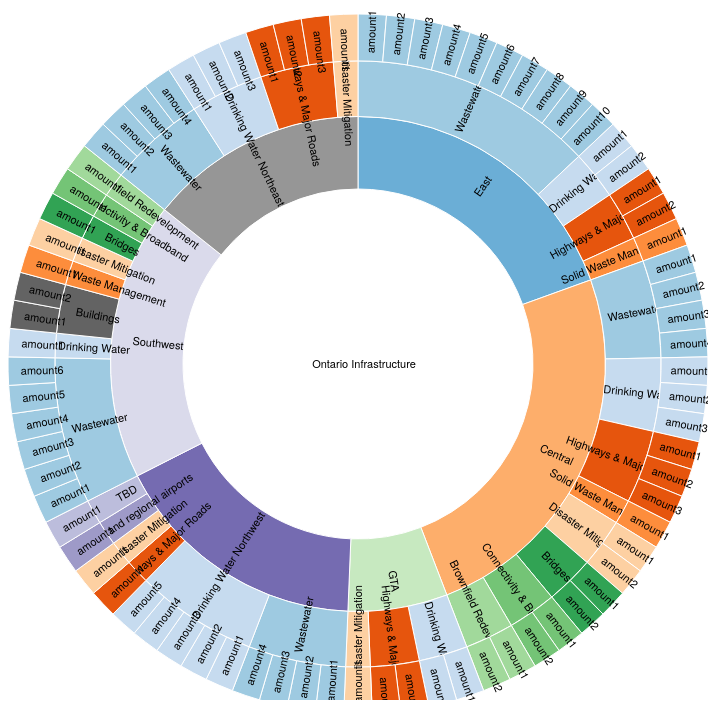
D3 v3 page, settled after 360 driven frames (6 s of simulated time); the page loaded 1 data file(s).



  /*var width = 960,
    height = 700,
    radius = Math.min(width, height) / 2;

  var x = d3.scale.linear()
    .range([0, 2 * Math.PI]);

  var y = d3.scale.sqrt()
    .range([0, radius]);

  var color = d3.scale.category20c();

  var svg = d3.select("body").append("svg")
    .attr("width", width)
    .attr("height", height)
    .append("g")
    .attr("transform", "translate(" + width / 2 + "," + (height / 2 + 10) + ")");

  var partition = d3.layout.partition()
    .sort(null)
    .value(function(d) { return 1; });

  var arc = d3.svg.arc()
    .startAngle(function(d) { return Math.max(0, Math.min(2 * Math.PI, x(d.x))); })
    .endAngle(function(d) { return Math.max(0, Math.min(2 * Math.PI, x(d.x + d.dx))); })
    .innerRadius(function(d) { return Math.max(0, y(d.y)); })
    .outerRadius(function(d) { return Math.max(0, y(d.y + d.dy)); });

  // Keep track of the node that is currently being displayed as the root.
  var node;

  d3.json("groupeddata.json", function(error, root) {
    node = root;

    var path = svg.datum(root).selectAll("path")
      .data(partition.nodes)
      .enter().append("path")
      .attr("d", arc)
      .style("fill", function(d) { return color((d.children ? d : d.parent).name); })
      .on("click", click)
      .each(stash);

    d3.selectAll("input").on("change", function change() {
      var value = this.value === "count"
        ? function() { return 1; }
        : function(d) { return d.size; };

      path
        .data(partition.value(value).nodes)
        .transition()
        .duration(1000)
        .attrTween("d", arcTweenData);
    });

    function click(d) {
      node = d;
      path.transition()
        .duration(1000)
        .attrTween("d", arcTweenZoom(d));
    }
  });

  d3.select(self.frameElement).style("height", height + "px");

  // Setup for switching data: stash the old values for transition.
  function stash(d) {
    d.x0 = d.x;
    d.dx0 = d.dx;
  }

  // When switching data: interpolate the arcs in data space.
  function arcTweenData(a, i) {
    var oi = d3.interpolate({x: a.x0, dx: a.dx0}, a);
    function tween(t) {
      var b = oi(t);
      a.x0 = b.x;
      a.dx0 = b.dx;
      return arc(b);
    }
    if (i == 0) {
      // If we are on the first arc, adjust the x domain to match the root node
      // at the current zoom level. (We only need to do this once.)
      var xd = d3.interpolate(x.domain(), [node.x, node.x + node.dx]);
      return function(t) {
        x.domain(xd(t));
        return tween(t);
      };
    } else {
      return tween;
    }
  }

  // When zooming: interpolate the scales.
  function arcTweenZoom(d) {
    var xd = d3.interpolate(x.domain(), [d.x, d.x + d.dx]),
      yd = d3.interpolate(y.domain(), [d.y, 1]),
      yr = d3.interpolate(y.range(), [d.y ? 20 : 0, radius]);
    return function(d, i) {
      return i
        ? function(t) { return arc(d); }
        : function(t) { x.domain(xd(t)); y.domain(yd(t)).range(yr(t)); return arc(d); };
    };
  }
*/

// ── sunburstwtext.js
var width = 700,
  height = 700,
  radius = Math.min(width, height) / 2,
  color = d3.scale.category20c();

var svg = d3.select("body").append("svg")
  .attr("width", width)
  .attr("height", height)
  .append("g")
  .attr("transform", "translate(" + width / 2 + "," + height * .52 + ")");

var partition = d3.layout.partition()
  .sort(null)
  .size([2 * Math.PI, radius * radius])
  .value(function(d) { return 1; });

var arc = d3.svg.arc()
  .startAngle(function(d) { return d.x; })
  .endAngle(function(d) { return d.x + d.dx; })
  .innerRadius(function(d) { return Math.sqrt(d.y); })
  .outerRadius(function(d) { return Math.sqrt(d.y + d.dy); });


//Removed for jsFiddle
d3.json("groupeddata.json", function(error, root) {

console.log(root);
var path = svg.datum(root).selectAll("path")
  .data(partition.nodes)
  .enter().append("g")

path.append("path")
  .attr("display", function(d) { return d.depth ? null : "none"; }) // hide inner ring
  .attr("d", arc)
  .style("stroke", "#fff")
  .style("fill", function(d) { return color((d.children ? d : d.parent).name); })
  .style("fill-rule", "evenodd")
  .each(stash);

path.append("text")
  .text(function(d) { console.log("Q", d.name); return d.name})
  .classed("label", true)
  .attr("x", function(d) { return d.x; })
  .attr("text-anchor", "middle")
  // translate to the desired point and set the rotation
  .attr("transform", function(d) {
    if (d.depth > 0) {
      return "translate(" + arc.centroid(d) + ")" +
        "rotate(" + getAngle(d) + ")";
    }  else {
      return null;
    }
  })
  .attr("dx", "6") // margin
  .attr("dy", ".35em"); // vertical-align.attr("pointer-events", "none")

});

function getAngle(d) {
  // Offset the angle by 90 deg since the '0' degree axis for arc is Y axis, while
  // for text it is the X axis.
  var thetaDeg = (180 / Math.PI * (arc.startAngle()(d) + arc.endAngle()(d)) / 2 - 90);
  // If we are rotating the text by more than 90 deg, then "flip" it.
  // This is why "text-anchor", "middle" is important, otherwise, this "flip" would
  // a little harder.
  return (thetaDeg > 90) ? thetaDeg - 180 : thetaDeg;
}

// Stash the old values for transition.
function stash(d) {
  d.x0 = d.x;
  d.dx0 = d.dx;
}

// Interpolate the arcs in data space.
function arcTween(a) {
  var i = d3.interpolate({x: a.x0, dx: a.dx0}, a);
  return function(t) {
    var b = i(t);
    a.x0 = b.x;
    a.dx0 = b.dx;
    return arc(b);
  };
}

d3.select(self.frameElement).style("height", height + "px");

### data: groupeddata.json
{
 "name": "Ontario Infrastructure",
 "children": [
  {
   "name": "East",
   "children": [
    "{... 2 keys}",
    "{... 2 keys}",
    "{... 2 keys}",
    "{... 2 keys}"
   ]
  },
  {
   "name": "Central",
   "children": [
    "{... 2 keys}",
    "{... 2 keys}",
    "{... 2 keys}",
    "{... 2 keys}",
    "{... 2 keys}",
    "{... 2 keys}",
    "{... 2 keys}",
    "{... 2 keys}"
   ]
  },
  {
   "name": "GTA",
   "children": [
    "{... 2 keys}",
    "{... 2 keys}",
    "{... 2 keys}"
   ]
  },
  {
   "name": "Northwest",
   "children": [
    "{... 2 keys}",
    "{... 2 keys}",
    "{... 2 keys}",
    "{... 2 keys}",
    "{... 2 keys}",
    "{... 2 keys}"
   ]
  },
  {
   "name": "Southwest",
   "children": [
    "{... 2 keys}",
    "{... 2 keys}",
    "{... 2 keys}",
    "{... 2 keys}",
    "{... 2 keys}",
    "{... 2 keys}",
    "{... 2 keys}",
    "{... 2 keys}"
   ]
  },
  {
   "name": "Northeast",
   "children": [
    "{... 2 keys}",
    "{... 2 keys}",
    "{... 2 keys}",
    "{... 2 keys}"
   ]
  }
 ]
}